Run: headless pygame with SDL's dummy video driver; simulated clock (each Clock.tick advances the game by its frame time, no real sleeping); random seed 0; keys injected as events and as key.get_pressed() state; no mouse input.
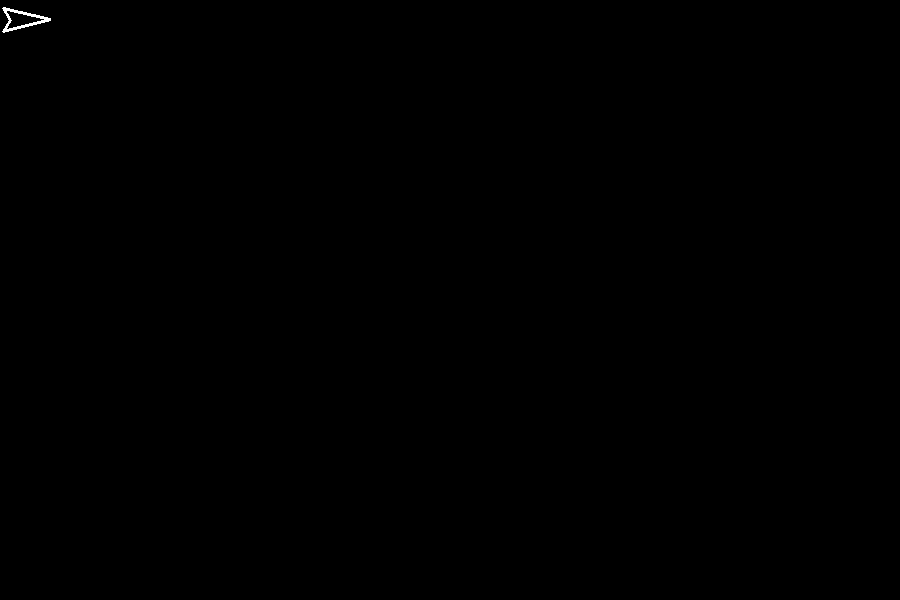
Frame 1 of 4 · flips 1–60 · no input
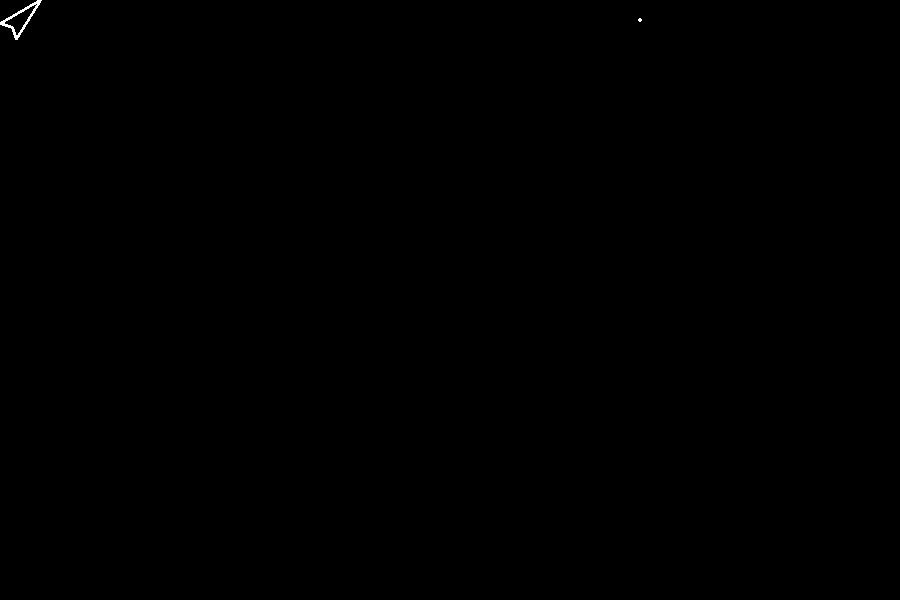
Frame 2 of 4 · flips 61–180 · tapped SPACE, RETURN · held RIGHT (→), D
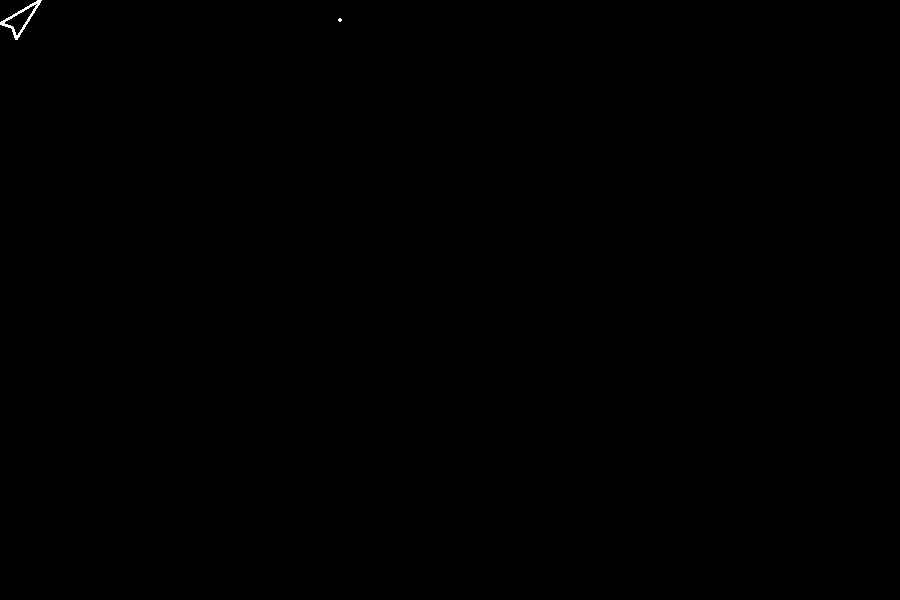
Frame 3 of 4 · flips 181–300 · held DOWN (↓), S
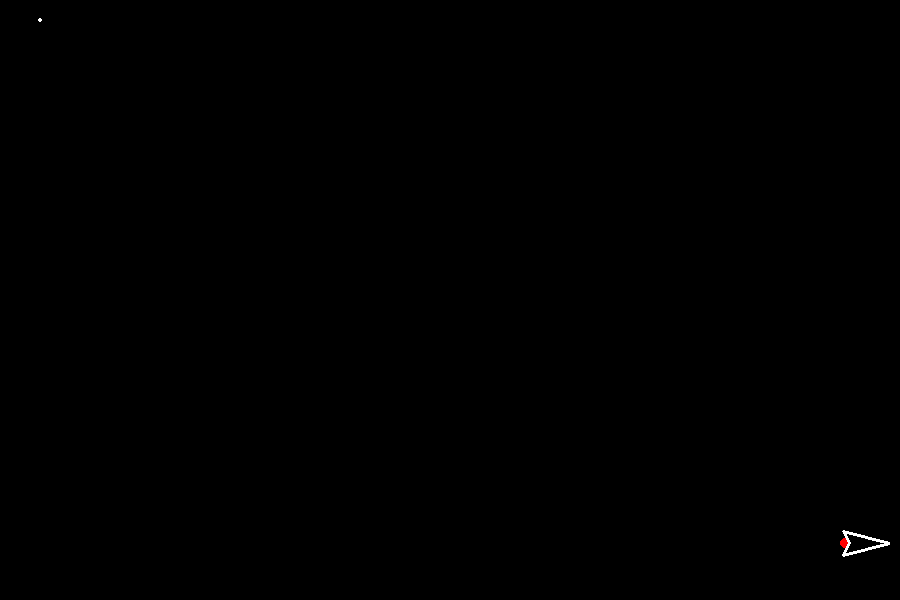
Frame 4 of 4 · flips 301–420 · held LEFT (←), A, UP (↑), W

The pygame program that drew these frames:

import pygame, math, random

#Setup
pygame.init()
width = 900
height = 600
screen = pygame.display.set_mode((width,height))
clock = pygame.time.Clock()
font = pygame.font.SysFont('Arial', 24)
black = 0,0,0
white = 255,255,255
red = 255,0,0


class Bullet:
	def __init__(self, surface, x, y, angle):
		self.surface = surface
		self.x = x
		self.y = y
		speed = 10
		self.dx = math.cos(angle)*speed
		self.dy = math.sin(angle)*speed
		self.radius = 4
		self.timeout = 3*60 #3 seconds
	
	def move(self, border_right, border_bottom):
		#Move dx and dy
		self.x += self.dx
		self.y += self.dy
		#Screen wrap
		if self.x+self.radius < 0:
			self.x += border_right
		elif self.x > border_right:
			self.x -= border_right
		if self.y+self.radius < 0:
			self.y += border_bottom
		elif self.y > border_bottom:
			self.y -= border_bottom
	
	def draw(self):
		r = pygame.Rect(self.x-self.radius/2,
						self.y-self.radius/2,
						self.radius,self.radius)
		pygame.draw.ellipse(self.surface, white, r)
		#countdown to removal of bullets
		self.timeout -= 1



class Ship:
	def __init__(self, surface, x, y):
		self.surface = surface
		self.x = x
		self.y = y
		self.dx = 0
		self.dy = 0
		self.speed = 0.3
		self.sides = 3
		self.radius = 20
		self.angle = 0
		self.rotation_rate = math.pi/16
		self.thrust_on = False
	
	def rotateLeft(self):
		self.angle -= self.rotation_rate
	
	def rotateRight(self):
		self.angle += self.rotation_rate
	
	def thrust(self):
		self.dx += math.cos(self.angle)*self.speed
		self.dy += math.sin(self.angle)*self.speed
		self.thrust_on = True
	
	def move(self, border_right, border_bottom):
		#Move dx and dy
		self.x += self.dx
		self.y += self.dy
		#print(self.x)
		if self.x+self.radius < 0:
			self.x += border_right
		elif self.x > border_right:
			self.x -= border_right
		if self.y+self.radius < 0:
			self.y += border_bottom
		elif self.y > border_bottom:
			self.y -= border_bottom
	
	def draw(self):
		#Draw thrust
		if self.thrust_on:
			angle = self.angle+math.pi
			x = self.x + math.cos(angle)*self.radius*0.7
			y = self.y + math.sin(angle)*self.radius*0.7
			radius = 10
			r = pygame.Rect(x-radius/2,y-radius/2,radius,radius)
			pygame.draw.ellipse(self.surface, red, r)
		#Reset thrust
		self.thrust_on = False
		#Draw outline of ship:
		points = []
		#Nose
		angle = self.angle+math.pi*2
		x = self.x + math.cos(angle)*self.radius*1.5
		y = self.y + math.sin(angle)*self.radius*1.5
		points.append([x, y])
		#wing 1
		angle = self.angle+math.pi*2*(1.2/self.sides)
		x = self.x + math.cos(angle)*self.radius
		y = self.y + math.sin(angle)*self.radius
		points.append([x, y])
		#rear
		angle = self.angle+math.pi
		x = self.x + math.cos(angle)*self.radius*0.5
		y = self.y + math.sin(angle)*self.radius*0.5
		points.append([x, y])
		#wing 2
		angle = self.angle+math.pi*2*(1.8/self.sides)
		x = self.x + math.cos(angle)*self.radius
		y = self.y + math.sin(angle)*self.radius
		points.append([x, y])
		#Draw. Note: 3 is line thickness.
		pygame.draw.polygon(self.surface, white, points,3)




test = Ship(screen, 20, 20)
bullet_list = []


#Main loop
done = False
while not done:
	#Handle events
	for event in pygame.event.get(): 
		if event.type == pygame.QUIT:
			done = True
		elif event.type == pygame.KEYDOWN:
			if event.key == pygame.K_ESCAPE:
				done = True
			if event.key == pygame.K_SPACE:
				#Shoot
				x = test.x+math.cos(test.angle)*test.radius
				y = test.y+math.sin(test.angle)*test.radius
				b = Bullet(screen, x, y, test.angle)
				bullet_list.append(b)
	#Move ship
	keys = pygame.key.get_pressed()
	if keys[pygame.K_UP]:
		test.thrust()
	if keys[pygame.K_LEFT]:
		test.rotateLeft()
	if keys[pygame.K_RIGHT]:
		test.rotateRight()
	#fill screen with black
	screen.fill(black)
	test.move(width, height)
	test.draw()
	#Move and draw bullets
	for b in bullet_list:
		b.move(width, height)
		b.draw()
	#Update the screen
	pygame.display.flip()
	pygame.display.update()
	#Delay to get 30 fps
	clock.tick(30)
